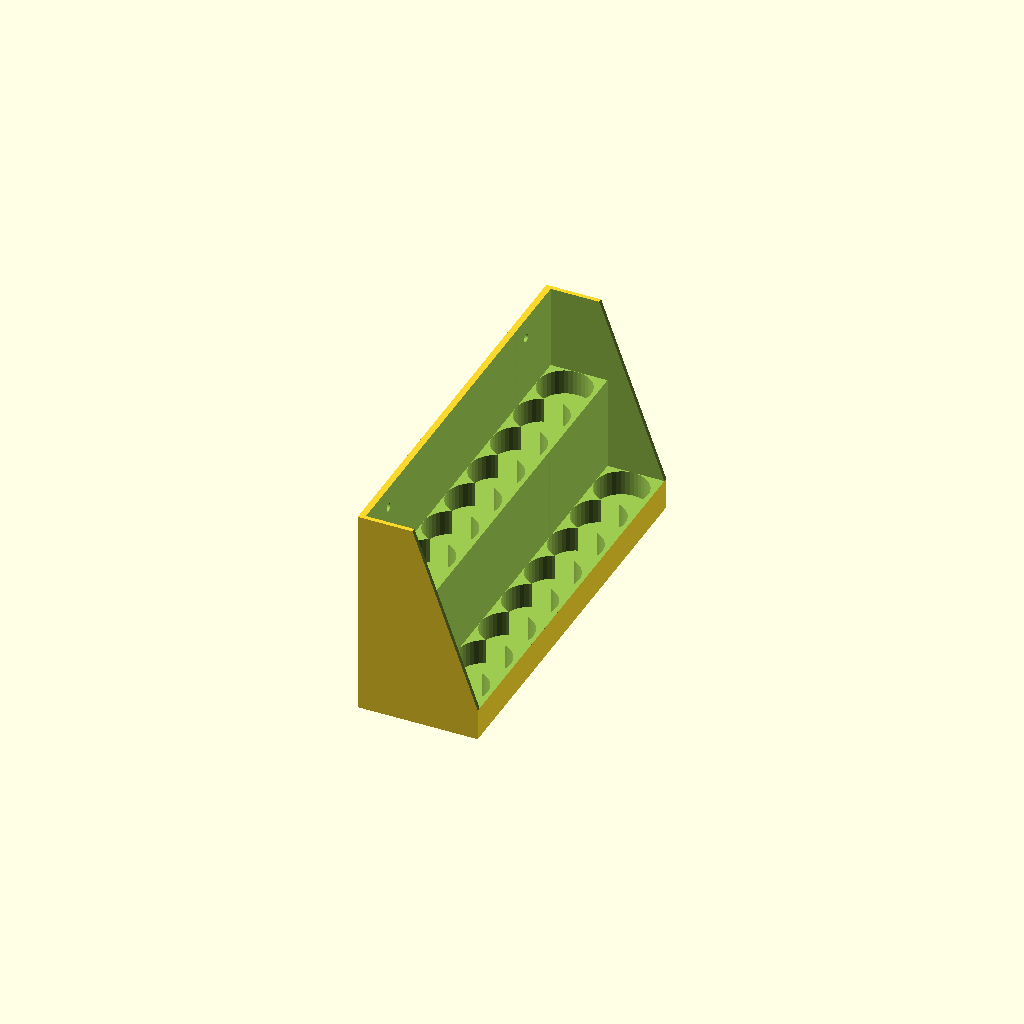
Cell 1: rendered with the file's own defaults.
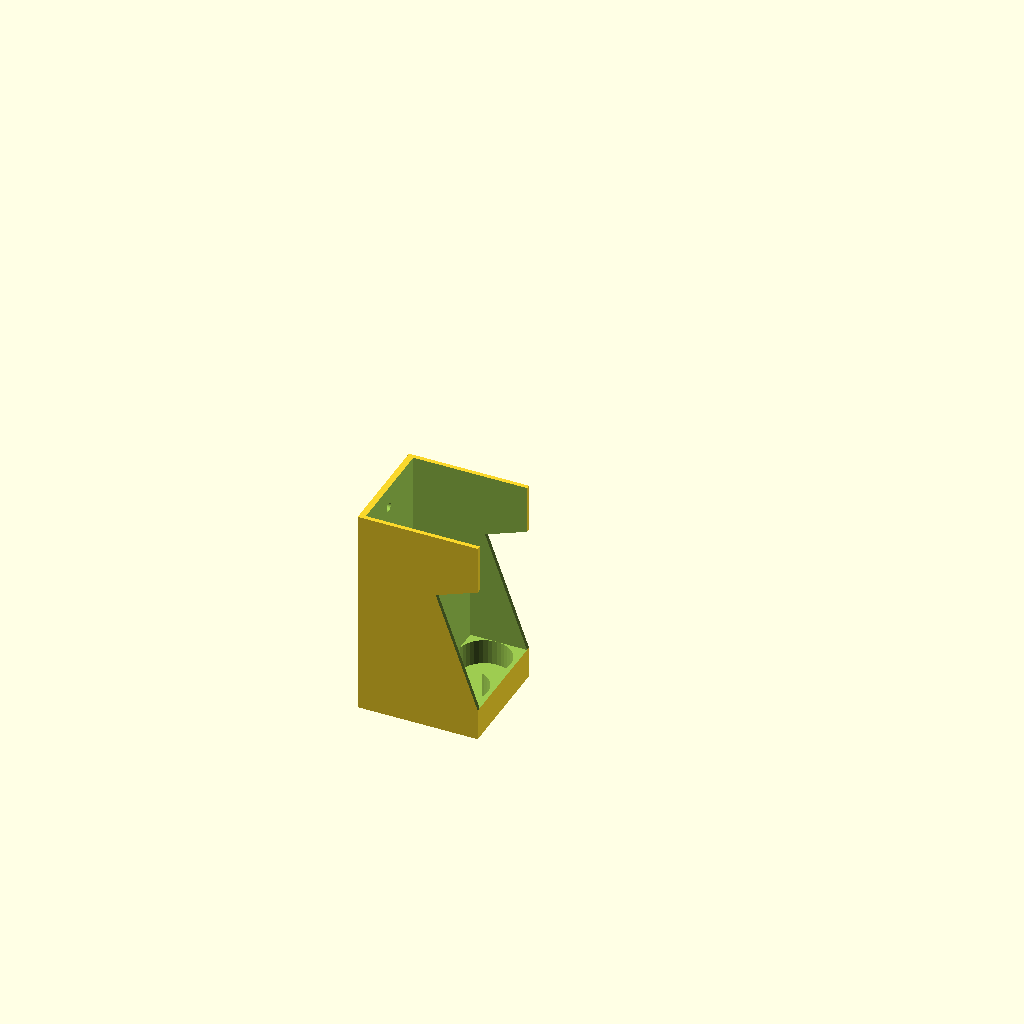
Cell 2: the same model with bottle_count = 2.
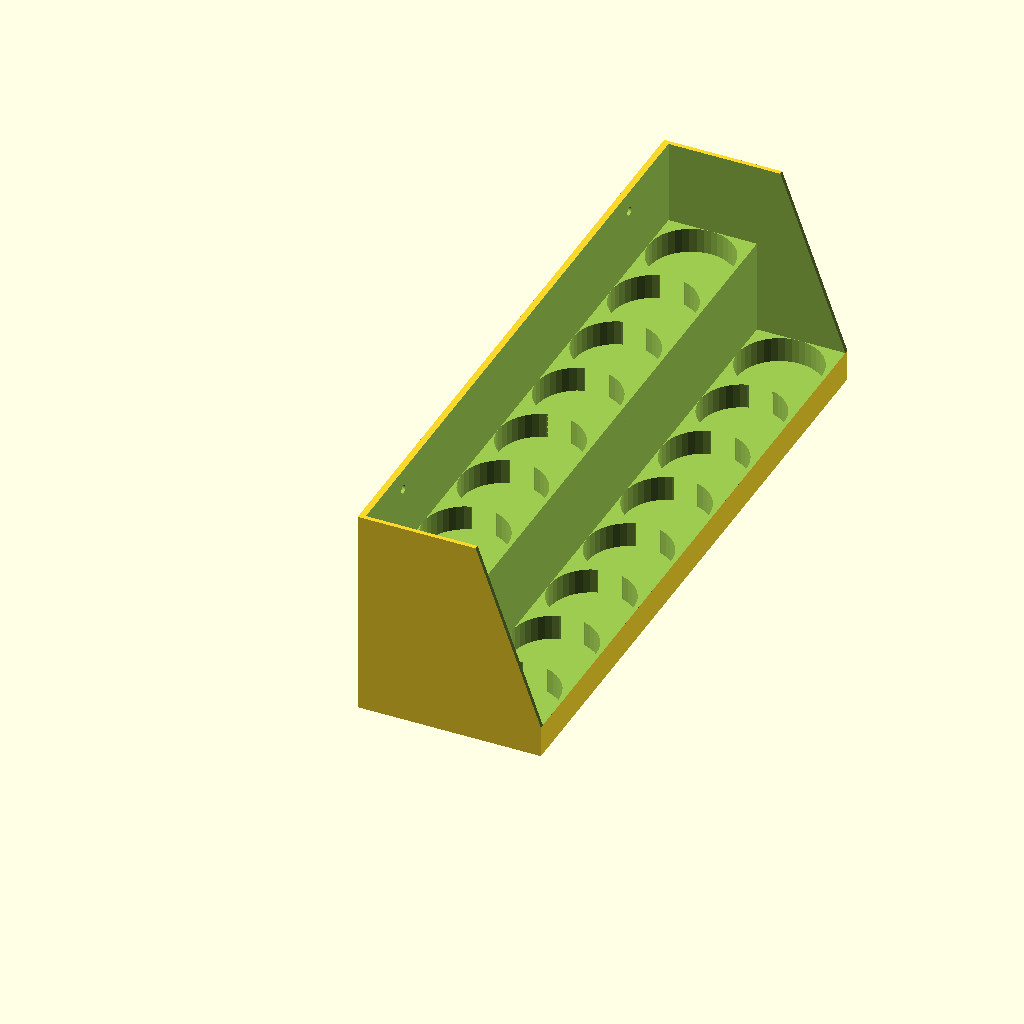
Cell 3: dia = 40 (everything else at default).
One fixed orthographic camera (rotation 55°, 0°, 25°; colour scheme Cornfield) for every cell.
Source of the model, inputs/thingiverse/files/thing-3186511/files/oil-rack-wall.scad:
/* 2-tiered Essential oil wall rack for 5ml bottles
The second row is high enough to be able to read the label

I print with 15% infill
Created by Joe Rothrock 10/29/2018
*/
// Number of bottles wide
bottle_count = 8;// [2:10]
// Bottle diameter
dia = 25;// [15:40]
// bottle spacing
spacing = dia-1.7;
// inside width
width = spacing * (bottle_count-1) + dia;

difference() {
	$fn = 40;
	cube([dia*2+7,width+4,100]);
	// bottom row bottle pockets
	for(y = [dia/2+2:spacing:spacing*bottle_count+2]) {
		translate([(dia+5)+dia/2,y,3]) cylinder(d=dia,h=60);
	}
	// trim excess height from bottom shelf
	translate([dia+5,2,15]) cube([dia+10,width,100]);
	// top row bottle pockets
	for(y = [dia/2+2:spacing:spacing*bottle_count]) {
		translate([3+dia/2,y,48]) cylinder(d=dia,h=60);
	}
	// trim excess height from top shelf
	translate([3,2,60]) cube([dia+10,width,100]);
	// angle front
	translate([dia*2+7,-1,15]) rotate([0,-20,0]) cube(width+10);
	// add mounting holes
	translate([-1,dia,90]) rotate([0,90,0]) cylinder(d=4,h=10);
	translate([-1,width-dia+2,90]) rotate([0,90,0]) cylinder(d=4,h=10);
}
Customizer parameters (derived from the source; name, type, default, range or options):
bottle_count: number, default 8, range 2 to 10
dia: number, default 25, range 15 to 40
